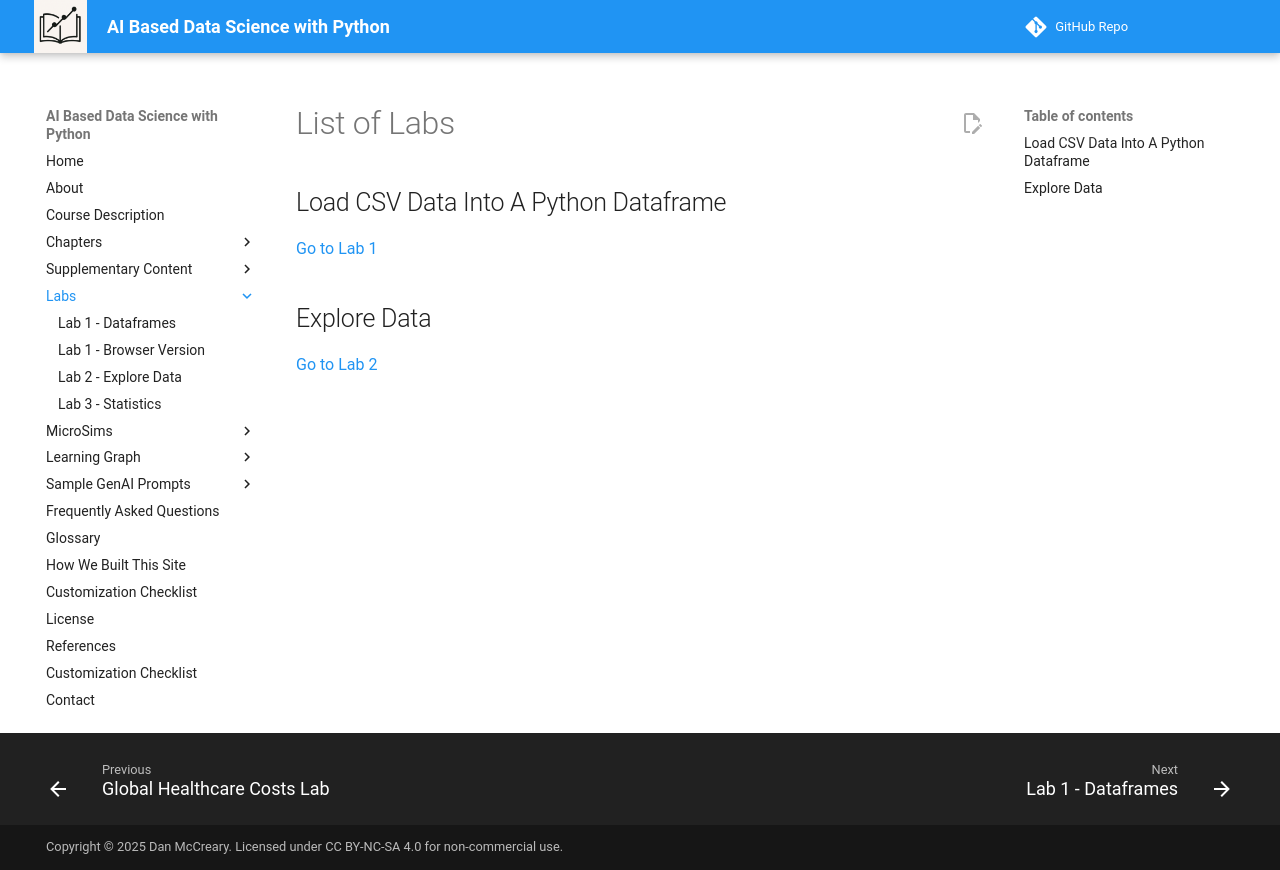

repository: dmccreary/data-science-course · page: labs/index.html · generator: mkdocs

# List of Labs

## Load CSV Data Into A Python Dataframe

[Go to Lab 1](./01-dataframes/index.md)

## Explore Data

[Go to Lab 2](./02-explore-data/index.md)
